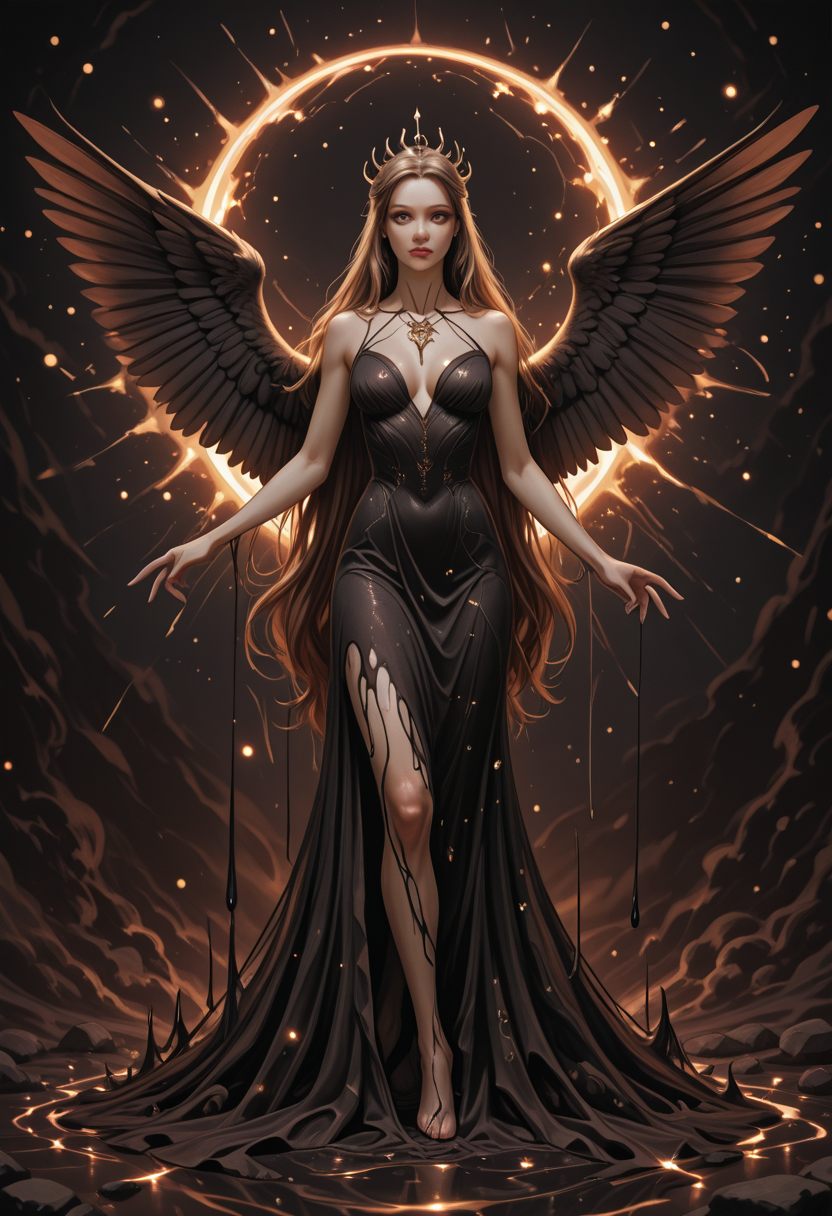
Generation parameters embedded in this image by AUTOMATIC1111 Stable Diffusion web UI or a fork of it (Forge, ...) (PNG 'parameters' text chunk):
surreal scene of a thin redhead woman standing at the center of a spiraling storm of black ravens, her elegant gown seamlessly morphing into the bats in flight. Dress melting into the background. The composition merges serenity with motion, as the bats form a hypnotic vortex into a dark tunnel behind her. Rendered in soft black, muted grays, and dark golden hues, the image evokes a dreamlike sense of transformation, peace, and otherworldly beauty. The visual flow and symbolism suggest themes of inner liberation, grace, and transcendence <lora:OBååå®èåç»V2.0:0.6>, <lora:PCB_Image_Enhancer_for_FLUX:0.4>, <lora:ck-Sommo-Concept-Art-000015:0.65>
Steps: 33, Sampler: Euler, Schedule type: Automatic, CFG scale: 3.0, Seed: 1468126171, Size: 832x1216, Model hash: 41c56d4952, Model: illustrij_v13, Lora hashes: "OBååå®èåç»V2.0: b23b5b19b00a, PCB_Image_Enhancer_for_FLUX: c7b51daa9065, ck-Sommo-Concept-Art-000015: c052c595d9f2", Version: v1.10.1